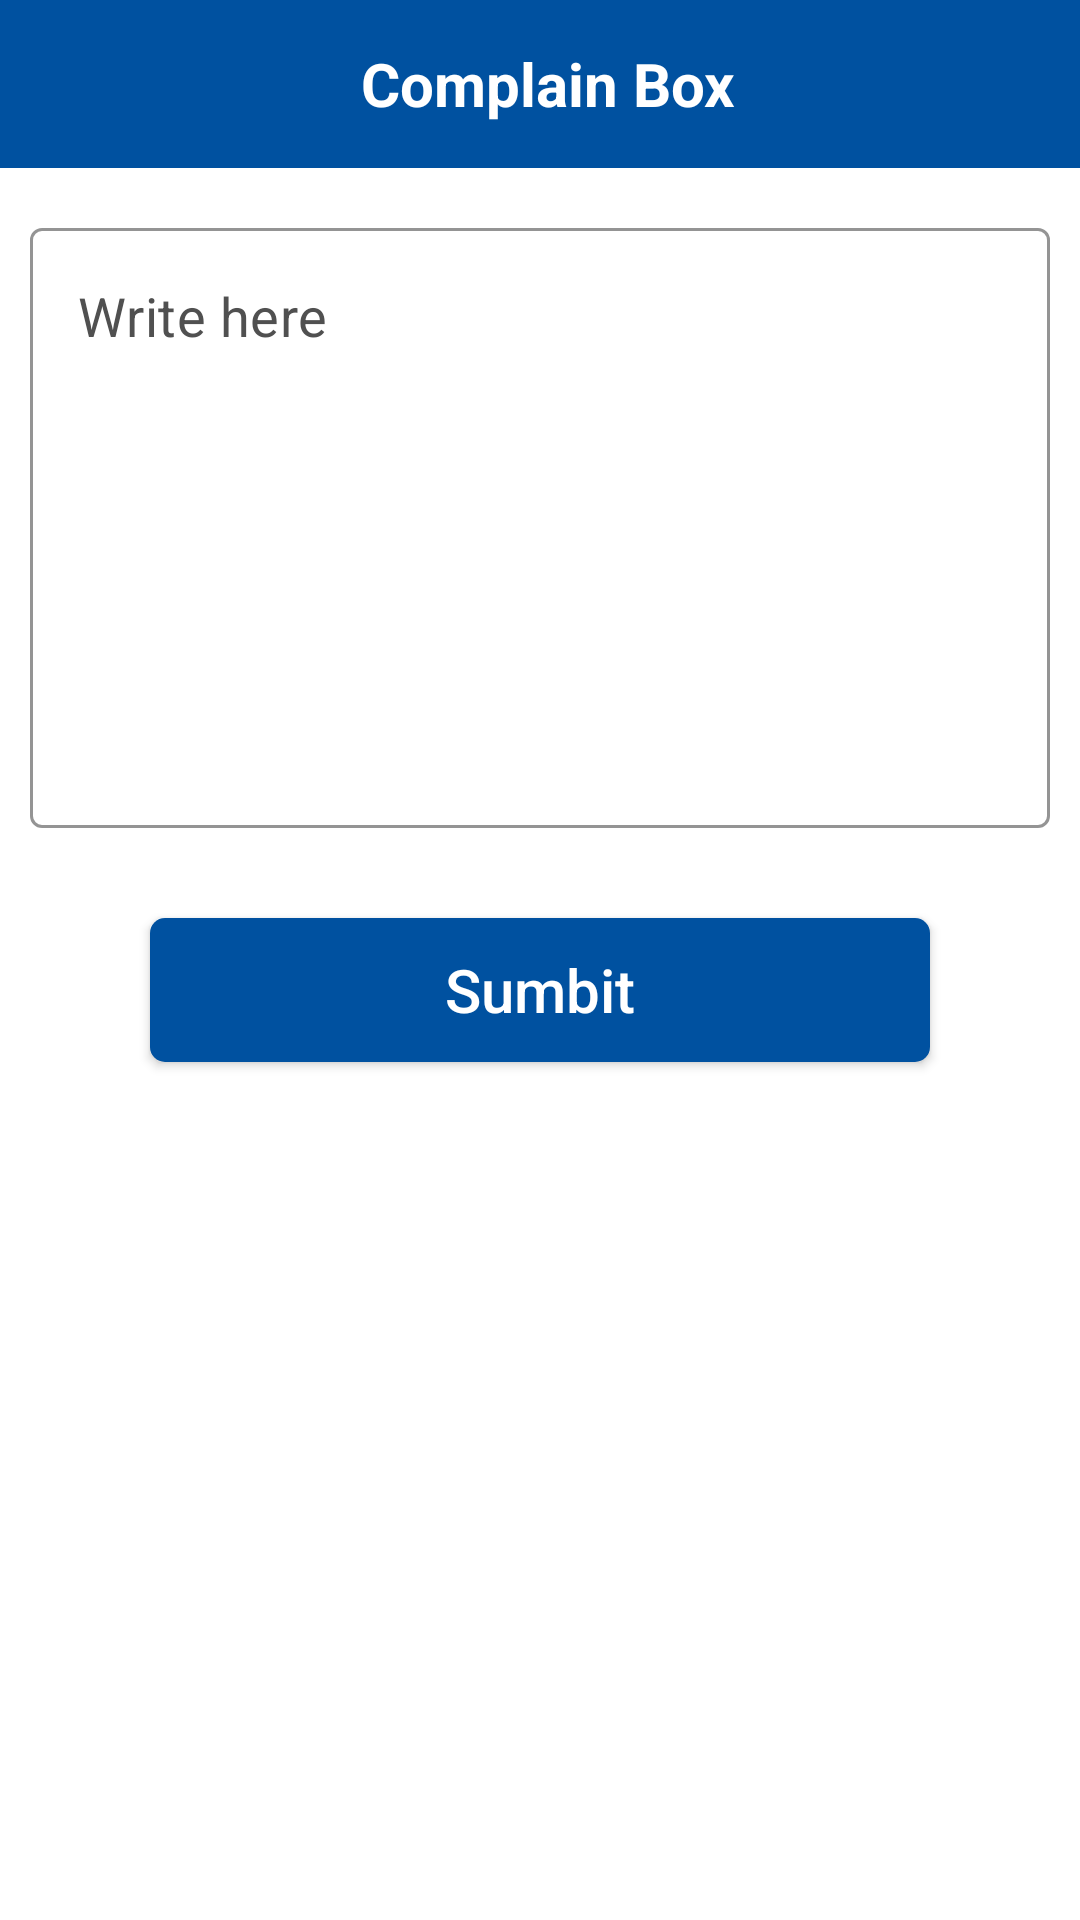

This screen was rendered from an Android layout file. Write that file and the resources it references.
<!-- AndroidManifest.xml: application theme splash_scrn -->
<!-- res/layout/activity_complain_box_page.xml -->
<?xml version="1.0" encoding="utf-8"?>
<LinearLayout xmlns:android="http://schemas.android.com/apk/res/android"
    xmlns:app="http://schemas.android.com/apk/res-auto"
    xmlns:tools="http://schemas.android.com/tools"
    android:layout_width="match_parent"
    android:layout_height="match_parent"
    android:background="@color/white"
    android:orientation="vertical"
    tools:context=".complain_box_page">

    <androidx.appcompat.widget.Toolbar
        android:layout_width="match_parent"
        android:layout_height="?attr/actionBarSize"
        android:background="@color/diu_blue">

        <LinearLayout
            android:layout_width="match_parent"
            android:layout_height="match_parent"
            android:orientation="horizontal"
            android:weightSum="5">

            <LinearLayout
                android:layout_width="0dp"
                android:layout_height="match_parent"
                android:layout_weight="1"
                android:orientation="horizontal">

                <androidx.appcompat.widget.AppCompatButton
                    android:id="@+id/complain_box_back_btn_id"
                    android:layout_width="40dp"
                    android:layout_height="40dp"
                    android:layout_marginTop="8dp"
                    android:layout_marginRight="-42dp"
                    android:background="@drawable/custom_button_1" />

                <androidx.appcompat.widget.AppCompatImageButton
                    android:layout_width="24dp"
                    android:layout_height="24dp"
                    android:layout_gravity="center"
                    android:layout_marginStart="10dp"
                    android:background="@drawable/ic_baseline_arrow_back" />
            </LinearLayout>

            <LinearLayout
                android:layout_width="0dp"
                android:layout_height="match_parent"
                android:layout_weight="3"
                android:gravity="center">

                <TextView
                    android:layout_width="wrap_content"
                    android:layout_height="wrap_content"
                    android:layout_gravity="center"
                    android:text="Complain Box"
                    android:textColor="@color/white"
                    android:textSize="20dp"
                    android:textStyle="bold"
                    />
            </LinearLayout>

            <LinearLayout
                android:layout_width="0dp"
                android:layout_height="match_parent"
                android:layout_marginEnd="10dp"
                android:layout_weight="1"
                android:gravity="end"></LinearLayout>
        </LinearLayout>
    </androidx.appcompat.widget.Toolbar>
<ScrollView
    android:layout_width="match_parent"
    android:layout_height="match_parent"
    android:scrollbars="none">
    <LinearLayout
        android:layout_width="match_parent"
        android:layout_height="match_parent"
        android:orientation="vertical">
        <com.google.android.material.textfield.TextInputLayout
            style="@style/Widget.MaterialComponents.TextInputLayout.OutlinedBox"
            android:layout_width="match_parent"
            android:layout_height="wrap_content"
            android:layout_marginLeft="10dp"
            android:layout_marginTop="20dp"
            android:layout_marginRight="10dp"
            android:minHeight="200dp"
            app:counterEnabled="false"
            app:hintEnabled="false"
            app:boxStrokeColor="@color/diu_blue"
            android:textColor="@color/diu_blue_dark"
            >

            <com.google.android.material.textfield.TextInputEditText
                android:id="@+id/complain_box_edtxt_id"
                android:layout_width="match_parent"
                android:layout_height="wrap_content"
                android:layout_marginTop="-55dp"
                android:gravity="start"
                android:hint="Write here"
                android:textColorHint="@color/grey"
                android:textColor="@color/grey"
                android:minHeight="200dp"
                android:textSize="18sp" />
        </com.google.android.material.textfield.TextInputLayout>

        <androidx.appcompat.widget.AppCompatButton
            android:id="@+id/complain_box_page_submit_btn_id"
            android:layout_width="260dp"
            android:layout_height="wrap_content"
            android:layout_gravity="center"
            android:layout_marginTop="30dp"
            android:layout_marginBottom="30dp"
            android:background="@drawable/custom_button_4"
            android:text="Sumbit"
            android:textAllCaps="false"
            android:textColor="@color/white"
            android:textSize="20sp" />

    </LinearLayout>
</ScrollView>
</LinearLayout>
<!-- resources referenced by this layout -->
<resources>
  <color name="diu_blue">#0051A0</color>
  <color name="diu_blue_dark">#004383</color>
  <color name="grey">#505050</color>
  <color name="white">#FFFFFFFF</color>
  <!-- drawable custom_button_1 (drawable) -->
  <?xml version="1.0" encoding="utf-8"?>
  <selector xmlns:android="http://schemas.android.com/apk/res/android">
      <item android:state_pressed="true">
          <shape  android:shape="rectangle">
              <solid android:color="#80000000"/>
              <corners android:radius="360dp"/>
          </shape>
      </item>
      <item android:state_enabled="true">
          <color android:color="#00E80D0D"/>
      </item>
  </selector>
  <!-- drawable custom_button_4 (drawable) -->
  <?xml version="1.0" encoding="utf-8"?>
  <selector xmlns:android="http://schemas.android.com/apk/res/android">
      <item android:state_pressed="true">
          <shape  android:shape="rectangle">
              <solid android:color="#1A000000"/>
              <corners android:radius="5dp"/>
          </shape>
      </item>
      <item android:state_enabled="true">
          <shape  android:shape="rectangle">
              <solid android:color="@color/diu_blue"/>
              <corners android:radius="5dp"/>
          </shape>
      </item>
  
  </selector>
  <style name="splash_scrn" parent="Theme.MaterialComponents.Light.NoActionBar">
          <item name="android:windowBackground">@drawable/splash_screen</item>
          <item name="android:statusBarColor">#FF1BD3AA</item>
      </style>
  <!-- drawable splash_screen (drawable) -->
  <?xml version="1.0" encoding="utf-8"?>
  <layer-list xmlns:android="http://schemas.android.com/apk/res/android">
  
      <item android:drawable="@color/diu_blue"/>
      <item android:drawable="@drawable/hostel_splash" android:gravity="center"
          android:height="130dp" android:width="150dp"/>
  
  </layer-list>
  <!-- drawable hostel_splash: png bitmap (drawable, 12530 bytes) -->
</resources>
